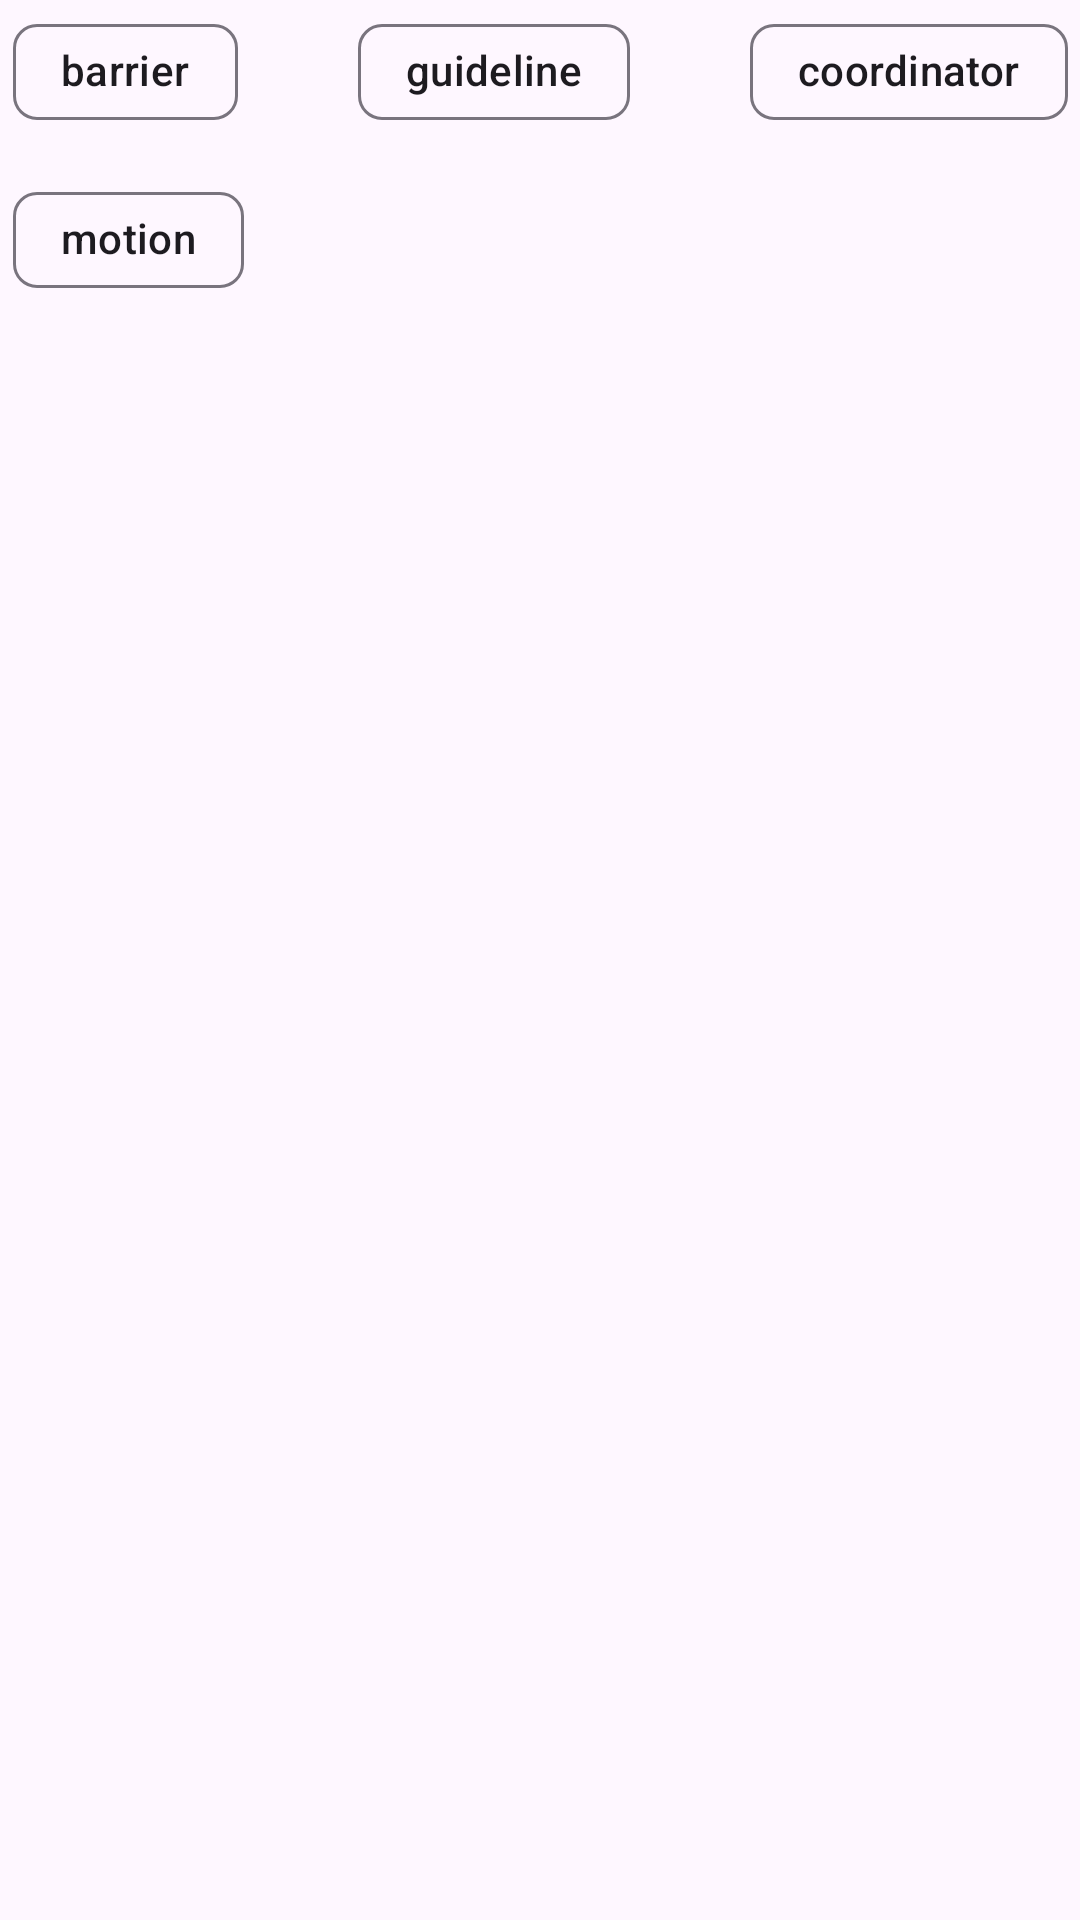

Here is an Android app screen rendered from its layout file. Give the layout XML and the strings, colors and styles it references.
<!-- AndroidManifest.xml: application theme Theme.MyAppMaterialDesign -->
<!-- res/layout/fragment_layouts.xml -->
<?xml version="1.0" encoding="utf-8"?>
<androidx.constraintlayout.widget.ConstraintLayout xmlns:android="http://schemas.android.com/apk/res/android"
    xmlns:app="http://schemas.android.com/apk/res-auto"
    xmlns:tools="http://schemas.android.com/tools"
    android:id="@+id/newLayoutSFL"
    android:layout_width="match_parent"
    android:layout_height="match_parent"
    tools:context=".view.layouts.LayoutsFragment">

    <androidx.constraintlayout.widget.Guideline
        android:id="@+id/guidelineFirstSFL"
        android:layout_width="wrap_content"
        android:layout_height="wrap_content"
        android:orientation="vertical"
        app:layout_constraintGuide_percent="0.1" />

    <androidx.constraintlayout.widget.Guideline
        android:id="@+id/guidelineSecondSFL"
        android:layout_width="wrap_content"
        android:layout_height="wrap_content"
        android:orientation="vertical"
        app:layout_constraintGuide_percent="0.9" />

    <com.google.android.material.chip.ChipGroup
        android:id="@+id/myChipGroupSFL"
        android:layout_width="wrap_content"
        android:layout_height="wrap_content"
        android:foregroundGravity="center"
        app:chipSpacingHorizontal="40dp"
        app:layout_constraintEnd_toStartOf="@+id/guidelineSecondSFL"
        app:layout_constraintStart_toEndOf="@+id/guidelineFirstSFL"
        app:layout_constraintTop_toTopOf="parent"
        app:singleSelection="true">

        <com.google.android.material.chip.Chip
            android:id="@+id/barrierSFL"
            android:layout_width="wrap_content"
            android:layout_height="wrap_content"
            android:checked="true"
            android:text="barrier" />

        <com.google.android.material.chip.Chip
            android:id="@+id/guidelineSFL"
            android:layout_width="wrap_content"
            android:layout_height="wrap_content"
            android:text="guideline" />

        <com.google.android.material.chip.Chip
            android:id="@+id/coordinatorSFL"
            android:layout_width="wrap_content"
            android:layout_height="wrap_content"
            android:text="coordinator" />

        <com.google.android.material.chip.Chip
            android:id="@+id/motionSFL"
            android:layout_width="wrap_content"
            android:layout_height="wrap_content"
            android:text="motion" />
    </com.google.android.material.chip.ChipGroup>

</androidx.constraintlayout.widget.ConstraintLayout>
<!-- resources referenced by this layout -->
<resources>
  <style name="Theme.MyAppMaterialDesign" parent="Base.Theme.MyAppMaterialDesign" />
  <style name="Base.Theme.MyAppMaterialDesign" parent="Theme.Material3.DayNight.NoActionBar">
          
          
      </style>
</resources>
